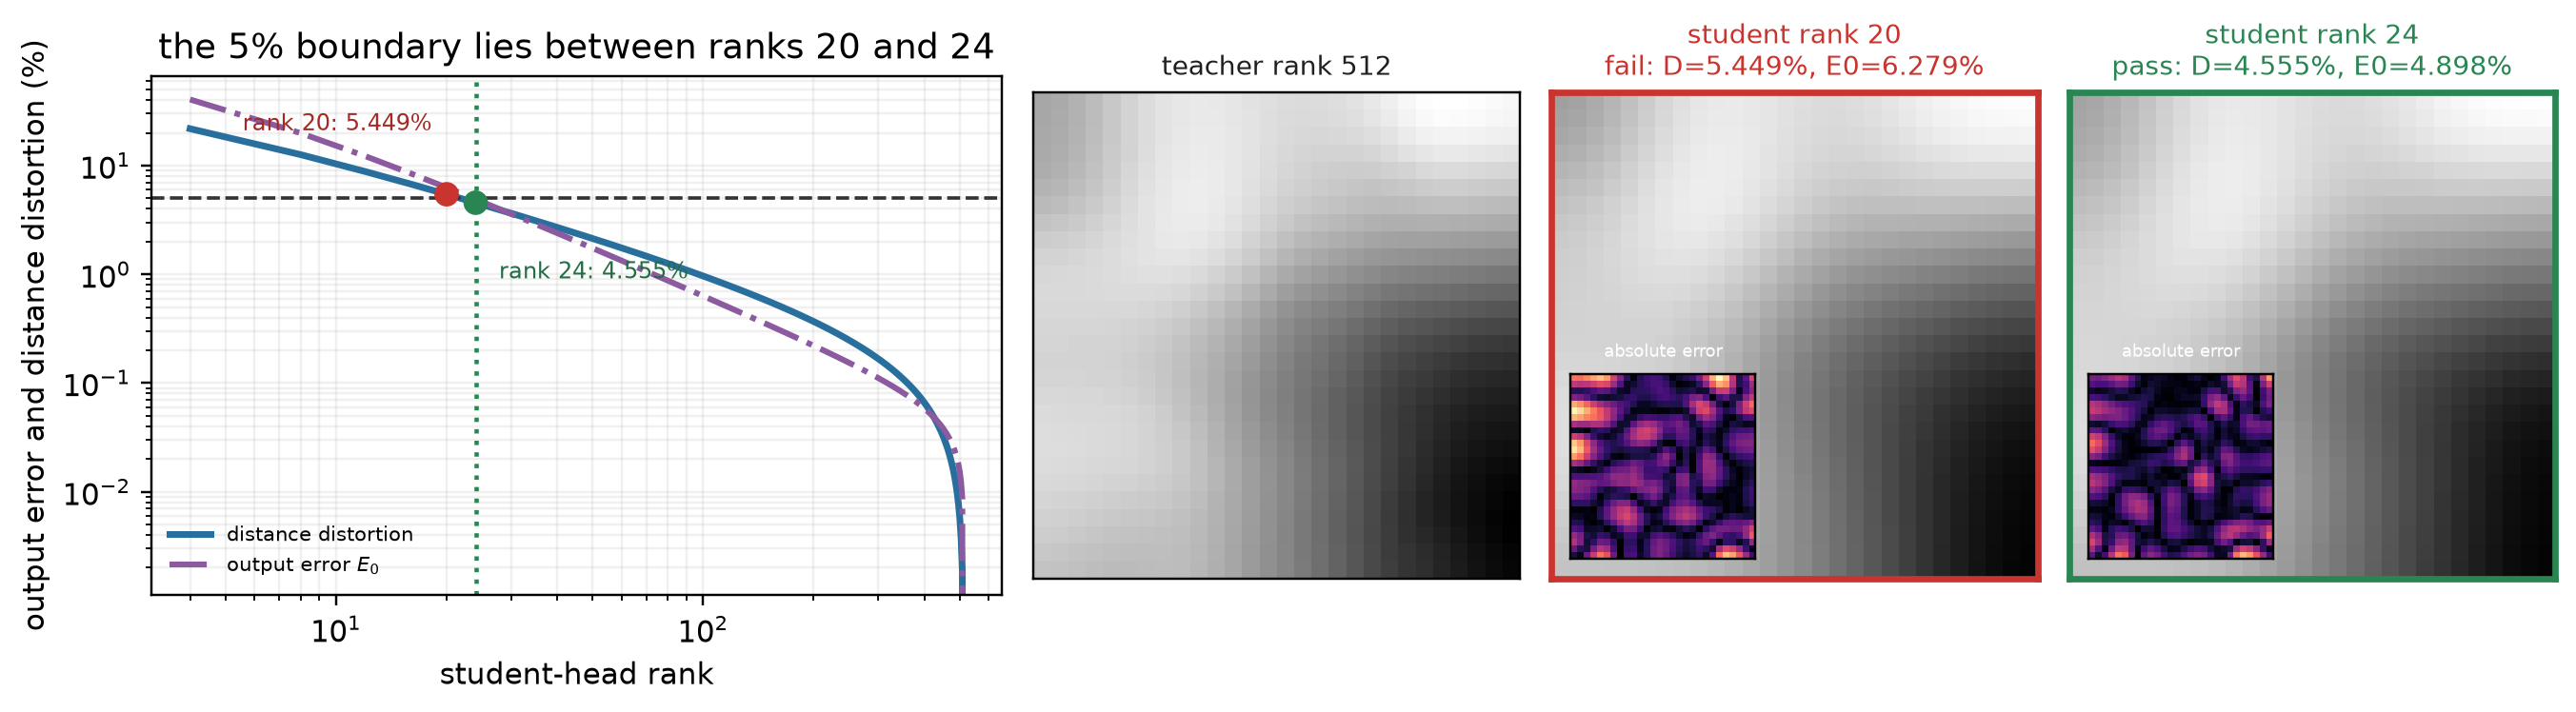

This chart was generated by the following Python code:
#!/usr/bin/env python3
# /// script
# requires-python = ">=3.11,<3.14"
# dependencies = [
#   "matplotlib>=3.9",
#   "numpy>=2.0",
# ]
# ///
"""Exact low-rank compression frontier for a Gaussian image decoder."""

from __future__ import annotations

import csv
import math
from pathlib import Path

import matplotlib.pyplot as plt
import numpy as np
from matplotlib import font_manager

plt.switch_backend("Agg")

HERE = Path(__file__).resolve().parent
IMAGE_SIDE = 28
OUTPUT_DIMENSION = IMAGE_SIDE**2
TEACHER_BLOCKS = 128
FEATURE_DIMENSION = 4 * TEACHER_BLOCKS
PRIMARY_TOLERANCE = 0.05
OUTPUT_TOLERANCE = 0.05
TOLERANCES = (0.10, 0.05, 0.02, 0.01)
DISPLAY_COORDINATE = (1.10, -0.70)
IMAGE_SCALE = 1.35


def japanese_font_family() -> str:
    installed = {font.name for font in font_manager.fontManager.ttflist}
    for candidate in (
        "Hiragino Sans",
        "Yu Gothic",
        "Noto Sans CJK JP",
        "IPAexGothic",
        "IPAGothic",
    ):
        if candidate in installed:
            return candidate
    return "sans-serif"


def spectral_energy(blocks: int) -> float:
    return float(sum(index ** -2 for index in range(1, blocks + 1)))


def exact_distortion(blocks: int) -> float:
    return 1.0 - math.sqrt(
        spectral_energy(blocks) / spectral_energy(TEACHER_BLOCKS)
    )


def exact_output_error(blocks: int) -> float:
    """Uniform W2 teacher--prefix error (the covariance is fixed)."""
    tail = sum(index ** -4 for index in range(blocks + 1, TEACHER_BLOCKS + 1))
    return math.sqrt(2.0 * tail)


def optimal_output_rms(rank: int) -> float:
    """Eckart--Young lower bound for every shared-trunk rank-r head."""
    singular_values = np.repeat(
        np.asarray([index ** -2 for index in range(1, TEACHER_BLOCKS + 1)]),
        4,
    )
    return math.sqrt(0.5 * float(np.square(singular_values[rank:]).sum()))


def minimum_blocks(tolerance: float) -> int:
    for blocks in range(1, TEACHER_BLOCKS + 1):
        if exact_distortion(blocks) <= tolerance:
            return blocks
    return TEACHER_BLOCKS


def head_parameters(rank: int) -> int:
    return rank * (OUTPUT_DIMENSION + FEATURE_DIMENSION) + OUTPUT_DIMENSION


def teacher_head_parameters() -> int:
    return OUTPUT_DIMENSION * FEATURE_DIMENSION + OUTPUT_DIMENSION


def dct_dictionary() -> np.ndarray:
    points = np.arange(IMAGE_SIDE, dtype=np.float64)
    basis = np.empty((IMAGE_SIDE, IMAGE_SIDE), dtype=np.float64)
    for frequency in range(IMAGE_SIDE):
        scale = math.sqrt(1.0 / IMAGE_SIDE) if frequency == 0 else math.sqrt(
            2.0 / IMAGE_SIDE
        )
        basis[:, frequency] = scale * np.cos(
            math.pi * (2.0 * points + 1.0) * frequency / (2.0 * IMAGE_SIDE)
        )
    frequencies = sorted(
        ((left, right) for left in range(IMAGE_SIDE) for right in range(IMAGE_SIDE)),
        key=lambda pair: (pair[0] + pair[1], max(pair), pair[0]),
    )[:FEATURE_DIMENSION]
    atoms = [
        np.outer(basis[:, left], basis[:, right]).reshape(-1)
        for left, right in frequencies
    ]
    dictionary = np.column_stack(atoms)
    gram_error = np.linalg.norm(
        dictionary.T @ dictionary - np.eye(FEATURE_DIMENSION), ord=2
    )
    if gram_error > 1.0e-10:
        raise RuntimeError(f"DCT dictionary is not orthonormal: {gram_error}")
    return dictionary


def feature_vector(x_value: float, y_value: float, blocks: int) -> np.ndarray:
    values: list[float] = []
    for index in range(1, blocks + 1):
        values.extend(
            [
                math.cos(index * x_value),
                math.sin(index * x_value),
                math.cos(index * y_value),
                math.sin(index * y_value),
            ]
        )
    return np.asarray(values, dtype=np.float64)


def coefficient_vector(blocks: int) -> np.ndarray:
    values: list[float] = []
    for index in range(1, blocks + 1):
        coefficient = index ** -2
        values.extend([coefficient] * 4)
    return np.asarray(values, dtype=np.float64)


def decoded_image(dictionary: np.ndarray, blocks: int) -> np.ndarray:
    features = feature_vector(*DISPLAY_COORDINATE, blocks)
    coefficients = coefficient_vector(blocks)
    centered = dictionary[:, : 4 * blocks] @ (coefficients * features)
    # IMAGE_SCALE changes display contrast only; all theoretical errors use the
    # unscaled Gaussian mean map in the paper.
    return (0.5 + IMAGE_SCALE * centered).reshape(IMAGE_SIDE, IMAGE_SIDE)


def rows() -> list[dict[str, float]]:
    teacher_parameters = teacher_head_parameters()
    values: list[dict[str, float]] = []
    total_energy = spectral_energy(TEACHER_BLOCKS)
    for blocks in range(1, TEACHER_BLOCKS + 1):
        rank = 4 * blocks
        distortion = exact_distortion(blocks)
        remaining = total_energy - spectral_energy(blocks)
        parameters = head_parameters(rank)
        values.append(
            {
                "retained_blocks": float(blocks),
                "student_rank": float(rank),
                "head_parameters": float(parameters),
                "head_compression": teacher_parameters / parameters,
                "exact_local_distortion": distortion,
                "exact_pair_distortion": distortion,
                "exact_uniform_output_error": exact_output_error(blocks),
                "optimal_rank_output_rms_lower_bound": optimal_output_rms(rank),
                "optimal_jacobian_loss": 2.0 * remaining,
                "pair_accuracy_at_5_percent": float(
                    distortion <= PRIMARY_TOLERANCE
                ),
                "simultaneous_pass_at_5_percent": float(
                    distortion <= PRIMARY_TOLERANCE
                    and exact_output_error(blocks) <= OUTPUT_TOLERANCE
                ),
            }
        )
    return values


def write_csv(values: list[dict[str, float]]) -> None:
    with (HERE / "lowrank_torus_results.csv").open(
        "w", newline="", encoding="utf-8"
    ) as handle:
        writer = csv.DictWriter(handle, fieldnames=list(values[0]))
        writer.writeheader()
        writer.writerows(values)


def write_table() -> None:
    english = [
        r"\begin{tabular}{rrrrrr}",
        r"\toprule",
        r"$\eta=\tau$ & Min. rank & Head params. & Compression & $E_0$ & $D_{\mathrm{pair}}$ \\",
        r"\midrule",
    ]
    japanese = [
        r"\begin{tabular}{rrrrrr}",
        r"\toprule",
        r"$\eta=\tau$ & 最小rank & headパラメータ & 圧縮率 & $E_0$ & $D_{\mathrm{pair}}$ \\",
        r"\midrule",
    ]
    teacher_parameters = teacher_head_parameters()
    for tolerance in TOLERANCES:
        blocks = next(
            block_count
            for block_count in range(1, TEACHER_BLOCKS + 1)
            if exact_distortion(block_count) <= tolerance
            and exact_output_error(block_count) <= tolerance
        )
        rank = 4 * blocks
        parameters = head_parameters(rank)
        row = (
            f"{100.0 * tolerance:.0f}\\% & {rank} & {parameters:,} & "
            f"{teacher_parameters / parameters:.2f}$\\times$ & "
            f"{100.0 * exact_output_error(blocks):.3f}\\% & "
            f"{100.0 * exact_distortion(blocks):.3f}\\% \\\\"
        )
        english.append(row)
        japanese.append(row)
    ending = [r"\bottomrule", r"\end{tabular}"]
    (HERE / "lowrank_torus_table.tex").write_text(
        "\n".join(english + ending) + "\n", encoding="utf-8"
    )
    (HERE / "lowrank_torus_table_ja.tex").write_text(
        "\n".join(japanese + ending) + "\n", encoding="utf-8"
    )


def save_figure(values: list[dict[str, float]], language: str) -> None:
    japanese = language == "ja"
    suffix = "_ja" if japanese else ""
    if japanese:
        plt.rcParams["font.family"] = japanese_font_family()
    ranks = np.asarray([value["student_rank"] for value in values])
    distortion = 100.0 * np.asarray(
        [value["exact_local_distortion"] for value in values]
    )
    output_error = 100.0 * np.asarray(
        [value["exact_uniform_output_error"] for value in values]
    )
    threshold_blocks = minimum_blocks(PRIMARY_TOLERANCE)
    threshold_rank = 4 * threshold_blocks
    failed_rank = threshold_rank - 4

    dictionary = dct_dictionary()
    teacher_image = decoded_image(dictionary, TEACHER_BLOCKS)
    failed_image = decoded_image(dictionary, threshold_blocks - 1)
    passed_image = decoded_image(dictionary, threshold_blocks)

    figure = plt.figure(figsize=(12.4, 3.45))
    grid = figure.add_gridspec(1, 4, width_ratios=[1.75, 1.0, 1.0, 1.0])
    axis = figure.add_subplot(grid[0, 0])
    axis.loglog(
        ranks,
        distortion,
        color="#286f9e",
        lw=2.3,
        label="距離歪み" if japanese else "distance distortion",
    )
    axis.loglog(
        ranks,
        output_error,
        color="#8b5a9f",
        lw=2.0,
        ls="-.",
        label=r"出力誤差 $E_0$" if japanese else r"output error $E_0$",
    )
    axis.axhline(5.0, color="#333333", ls="--", lw=1.2)
    axis.axvline(threshold_rank, color="#298653", ls=":", lw=1.5)
    axis.scatter(
        [failed_rank, threshold_rank],
        [
            100.0 * exact_distortion(threshold_blocks - 1),
            100.0 * exact_distortion(threshold_blocks),
        ],
        c=["#c9342f", "#298653"],
        s=55,
        zorder=4,
    )
    axis.annotate(
        f"rank {failed_rank}: {100.0 * exact_distortion(threshold_blocks - 1):.3f}%",
        (failed_rank, 100.0 * exact_distortion(threshold_blocks - 1)),
        xytext=(-5, 22),
        textcoords="offset points",
        fontsize=8,
        ha="right",
        color="#a52a25",
    )
    axis.annotate(
        f"rank {threshold_rank}: {100.0 * exact_distortion(threshold_blocks):.3f}%",
        (threshold_rank, 100.0 * exact_distortion(threshold_blocks)),
        xytext=(8, -26),
        textcoords="offset points",
        fontsize=8,
        color="#226d43",
    )
    axis.set_xlabel("学生headのrank" if japanese else "student-head rank")
    axis.set_ylabel(
        "出力誤差・距離歪み（%）"
        if japanese
        else "output error and distance distortion (%)"
    )
    axis.set_title("5%境界はrank 20と24の間" if japanese else "the 5% boundary lies between ranks 20 and 24")
    axis.grid(alpha=0.18, which="both")
    axis.legend(frameon=False, fontsize=7, loc="lower left")

    image_specs = (
        (teacher_image, "教師 rank 512" if japanese else "teacher rank 512", None),
        (
            failed_image,
            f"学生 rank {failed_rank}\n不合格：D={100.0 * exact_distortion(threshold_blocks - 1):.3f}%, "
            f"E0={100.0 * exact_output_error(threshold_blocks - 1):.3f}%"
            if japanese
            else f"student rank {failed_rank}\nfail: D={100.0 * exact_distortion(threshold_blocks - 1):.3f}%, "
            f"E0={100.0 * exact_output_error(threshold_blocks - 1):.3f}%",
            "#c9342f",
        ),
        (
            passed_image,
            f"学生 rank {threshold_rank}\n合格：D={100.0 * exact_distortion(threshold_blocks):.3f}%, "
            f"E0={100.0 * exact_output_error(threshold_blocks):.3f}%"
            if japanese
            else f"student rank {threshold_rank}\npass: D={100.0 * exact_distortion(threshold_blocks):.3f}%, "
            f"E0={100.0 * exact_output_error(threshold_blocks):.3f}%",
            "#298653",
        ),
    )
    display_min = min(float(image.min()) for image, _, _ in image_specs)
    display_max = max(float(image.max()) for image, _, _ in image_specs)
    for column, (image, title, colour) in enumerate(image_specs, start=1):
        image_axis = figure.add_subplot(grid[0, column])
        image_axis.imshow(
            image,
            cmap="gray",
            vmin=display_min,
            vmax=display_max,
            interpolation="nearest",
        )
        image_axis.set_xticks([])
        image_axis.set_yticks([])
        image_axis.set_title(title, fontsize=9, color=colour or "#202020")
        if colour is not None:
            for spine in image_axis.spines.values():
                spine.set_color(colour)
                spine.set_linewidth(2.2)
            residual_axis = image_axis.inset_axes([0.04, 0.04, 0.38, 0.38])
            residual = np.abs(image - teacher_image)
            residual_axis.imshow(
                residual,
                cmap="magma",
                vmin=0.0,
                vmax=max(
                    float(np.abs(failed_image - teacher_image).max()),
                    1.0e-12,
                ),
                interpolation="nearest",
            )
            residual_axis.set_xticks([])
            residual_axis.set_yticks([])
            residual_axis.set_title(
                "差分" if japanese else "absolute error", fontsize=6, color="white"
            )

    figure.tight_layout()
    figure.savefig(
        HERE / f"lowrank_torus{suffix}.png", dpi=220, bbox_inches="tight"
    )
    plt.close(figure)


def main() -> None:
    values = rows()
    write_csv(values)
    write_table()
    save_figure(values, "en")
    save_figure(values, "ja")
    blocks = minimum_blocks(PRIMARY_TOLERANCE)
    failed = blocks - 1
    teacher_parameters = teacher_head_parameters()
    passed_parameters = head_parameters(4 * blocks)
    print(
        f"rank {4 * failed}: {100.0 * exact_distortion(failed):.6f}% (fail)"
    )
    print(f"  output error: {100.0 * exact_output_error(failed):.6f}%")
    print(
        f"rank {4 * blocks}: {100.0 * exact_distortion(blocks):.6f}% (pass)"
    )
    print(f"  output error: {100.0 * exact_output_error(blocks):.6f}%")
    print(f"rank 23 optimal output RMS lower bound: {100.0 * optimal_output_rms(23):.6f}%")
    print(
        f"head parameters {teacher_parameters:,} -> {passed_parameters:,} "
        f"({teacher_parameters / passed_parameters:.3f}x)"
    )


if __name__ == "__main__":
    main()
